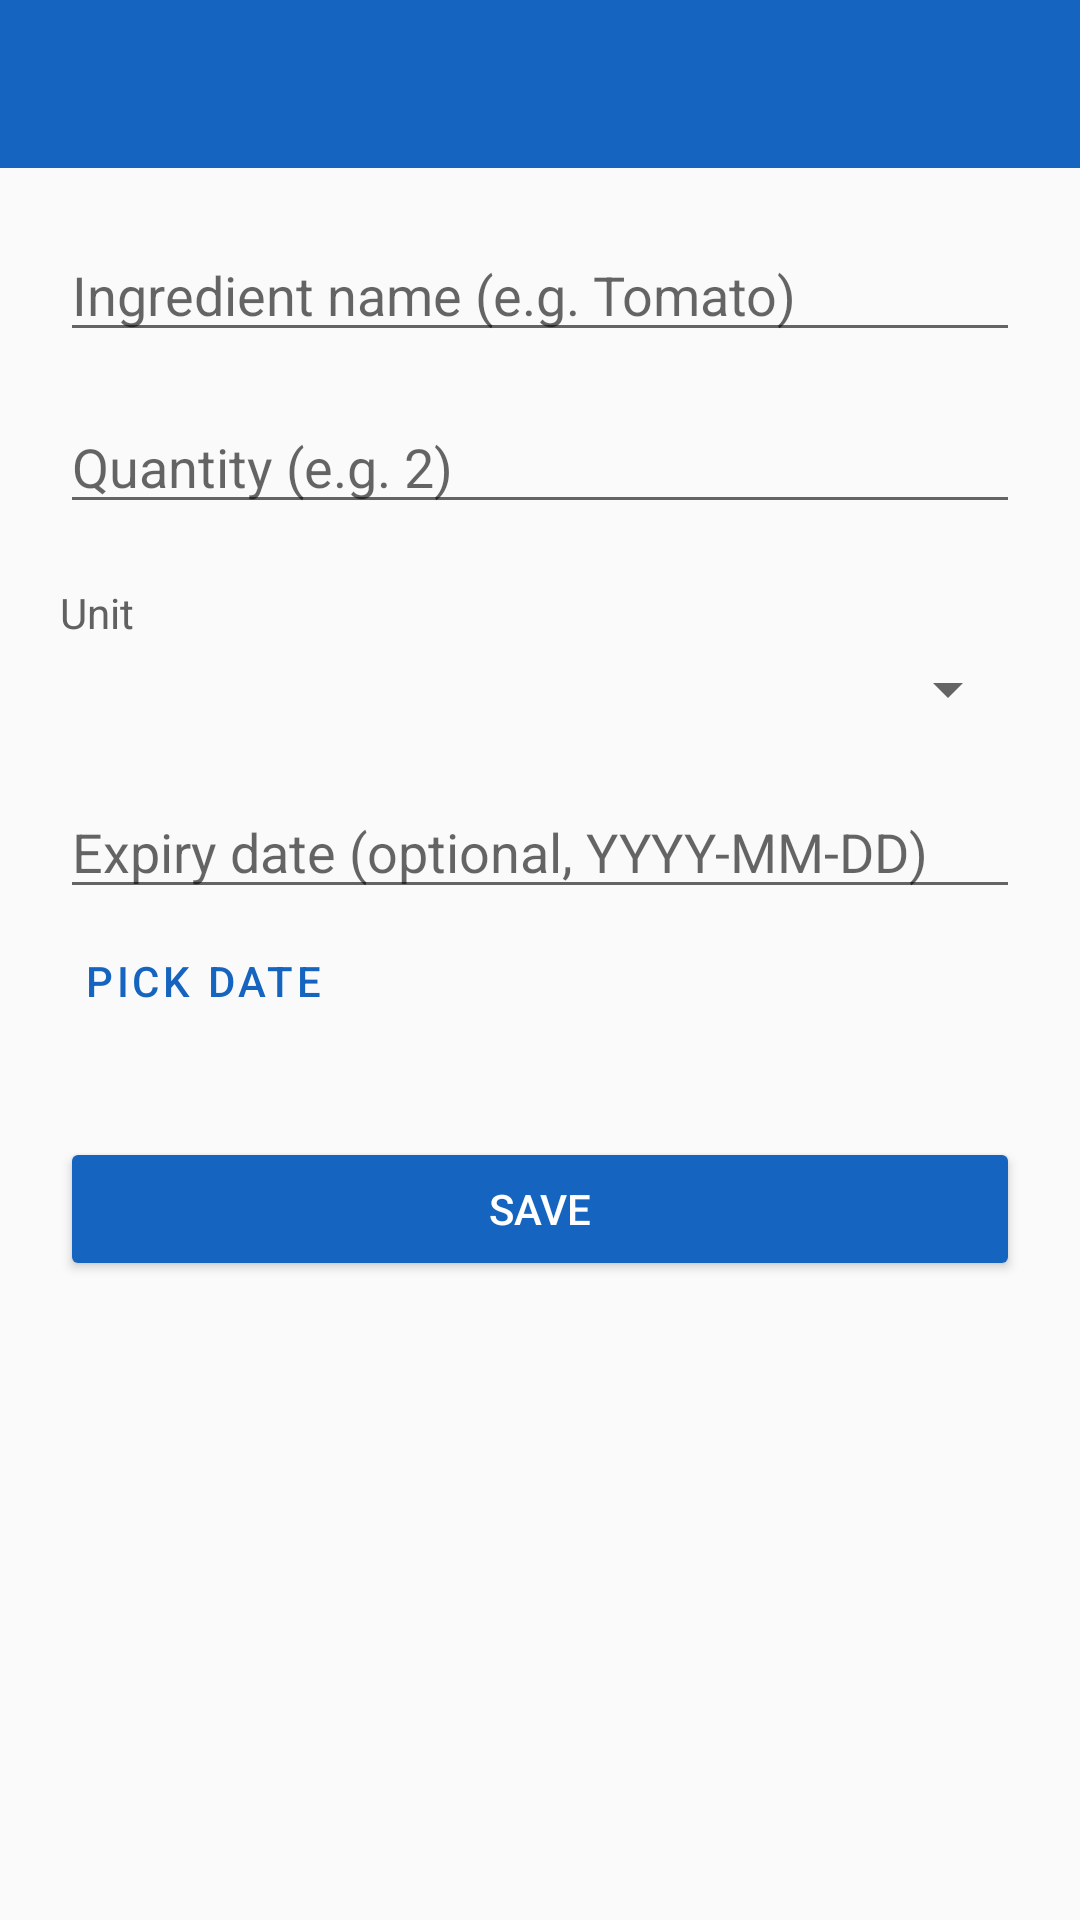

Produce the Android XML layout that renders to this screen, including the resource entries it uses.
<!-- AndroidManifest.xml: application theme Theme.SmartPantry -->
<!-- res/layout/activity_add_edit_ingredient.xml -->
<?xml version="1.0" encoding="utf-8"?>
<LinearLayout xmlns:android="http://schemas.android.com/apk/res/android"
    xmlns:app="http://schemas.android.com/apk/res-auto"
    android:layout_width="match_parent"
    android:layout_height="match_parent"
    android:background="@color/background"
    android:orientation="vertical">

    <androidx.appcompat.widget.Toolbar
        android:id="@+id/toolbar"
        android:layout_width="match_parent"
        android:layout_height="?attr/actionBarSize"
        android:background="@color/primary_blue"
        app:titleTextColor="@color/white" />

    <ScrollView
        android:layout_width="match_parent"
        android:layout_height="match_parent">

        <LinearLayout
            android:layout_width="match_parent"
            android:layout_height="wrap_content"
            android:orientation="vertical"
            android:padding="20dp">

            <EditText
                android:id="@+id/input_name"
                android:layout_width="match_parent"
                android:layout_height="wrap_content"
                android:hint="@string/hint_ingredient_name"
                android:inputType="textCapWords"
                android:importantForAutofill="no" />

            <EditText
                android:id="@+id/input_quantity"
                android:layout_width="match_parent"
                android:layout_height="wrap_content"
                android:layout_marginTop="16dp"
                android:hint="@string/hint_quantity"
                android:inputType="numberDecimal"
                android:importantForAutofill="no" />

            <TextView
                android:layout_width="wrap_content"
                android:layout_height="wrap_content"
                android:layout_marginTop="20dp"
                android:text="@string/label_unit"
                android:textColor="@color/text_secondary"
                android:textSize="14sp" />

            <Spinner
                android:id="@+id/spinner_unit"
                android:layout_width="match_parent"
                android:layout_height="wrap_content"
                android:layout_marginTop="4dp" />

            <EditText
                android:id="@+id/input_expiry"
                android:layout_width="match_parent"
                android:layout_height="wrap_content"
                android:layout_marginTop="20dp"
                android:focusable="false"
                android:hint="@string/hint_expiry_date"
                android:inputType="none"
                android:importantForAutofill="no" />

            <Button
                android:id="@+id/btn_pick_date"
                style="?attr/borderlessButtonStyle"
                android:layout_width="wrap_content"
                android:layout_height="wrap_content"
                android:text="@string/btn_pick_date"
                android:textColor="@color/primary_blue" />

            <Button
                android:id="@+id/btn_save"
                android:layout_width="match_parent"
                android:layout_height="wrap_content"
                android:layout_marginTop="28dp"
                android:backgroundTint="@color/primary_blue"
                android:text="@string/btn_save"
                android:textColor="@color/white" />

            <Button
                android:id="@+id/btn_delete"
                style="?attr/borderlessButtonStyle"
                android:layout_width="match_parent"
                android:layout_height="wrap_content"
                android:layout_marginTop="8dp"
                android:text="@string/btn_delete"
                android:textColor="@color/alert_red"
                android:visibility="gone" />

        </LinearLayout>
    </ScrollView>
</LinearLayout>
<!-- resources referenced by this layout -->
<resources>
  <color name="alert_red">#D32F2F</color>
  <color name="background">#FAFAFA</color>
  <color name="primary_blue">#1565C0</color>
  <color name="text_secondary">#616161</color>
  <color name="white">#FFFFFF</color>
  <string name="btn_delete">Delete</string>
  <string name="btn_pick_date">Pick date</string>
  <string name="btn_save">Save</string>
  <string name="hint_expiry_date">Expiry date (optional, YYYY-MM-DD)</string>
  <string name="hint_ingredient_name">Ingredient name (e.g. Tomato)</string>
  <string name="hint_quantity">Quantity (e.g. 2)</string>
  <string name="label_unit">Unit</string>
  <style name="Theme.SmartPantry" parent="Theme.MaterialComponents.DayNight.NoActionBar">
          <item name="colorPrimary">@color/primary_blue</item>
          <item name="colorPrimaryDark">@color/primary_blue_dark</item>
          <item name="colorAccent">@color/accent_yellow</item>
          <item name="android:windowBackground">@color/background</item>
          <item name="android:statusBarColor" tools:targetApi="l">@color/primary_blue_dark</item>
      </style>
  <color name="primary_blue_dark">#0D47A1</color>
  <color name="accent_yellow">#FDD835</color>
</resources>
